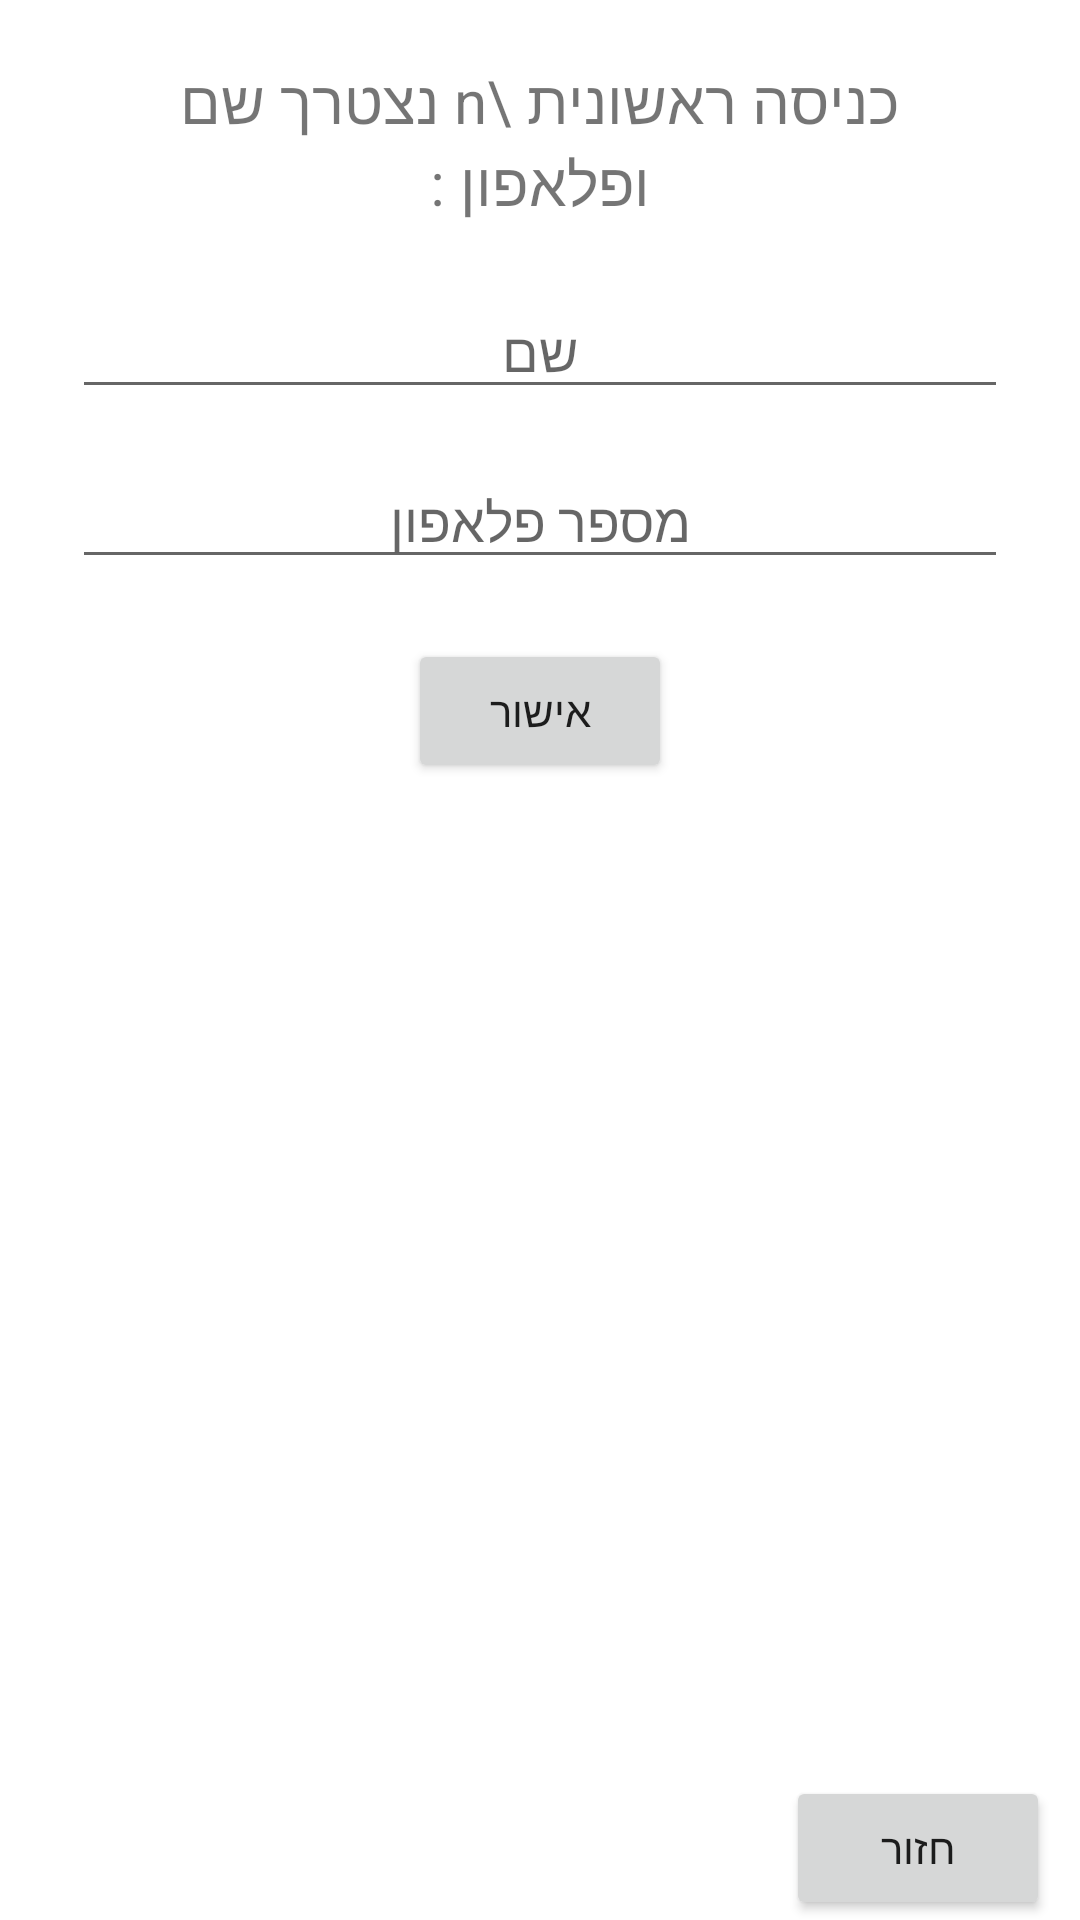

This screen was rendered from an Android layout file. Write that file and the resources it references.
<!-- AndroidManifest.xml: application theme Theme.Barbershop -->
<!-- res/layout/fragment_first_login.xml -->
<?xml version="1.0" encoding="utf-8"?>
<androidx.constraintlayout.widget.ConstraintLayout
    xmlns:android="http://schemas.android.com/apk/res/android"
    xmlns:app="http://schemas.android.com/apk/res-auto"
    xmlns:tools="http://schemas.android.com/tools"
    android:id="@+id/container"
    android:layout_width="match_parent"
    android:layout_height="match_parent"
    android:paddingLeft="@dimen/fragment_horizontal_margin"
    android:paddingTop="@dimen/fragment_vertical_margin"
    android:paddingRight="@dimen/fragment_horizontal_margin"
    android:paddingBottom="@dimen/fragment_vertical_margin"
    tools:context="fragments.FirstLoginFragment">

    <TextView
        android:id="@+id/textMsg"
        android:layout_width="0dp"
        android:layout_height="wrap_content"
        android:layout_marginStart="24dp"
        android:layout_marginTop="20dp"
        android:layout_marginEnd="24dp"
        android:selectAllOnFocus="true"
        android:text="כניסה ראשונית \n נצטרך שם ופלאפון :"
        android:textAlignment="center"
        android:textSize="20sp"
        app:layout_constraintEnd_toEndOf="parent"
        app:layout_constraintStart_toStartOf="parent"
        app:layout_constraintTop_toTopOf="parent" />

    <EditText
        android:id="@+id/userName"
        android:layout_width="0dp"
        android:layout_height="wrap_content"
        android:layout_marginStart="24dp"
        android:layout_marginTop="20dp"
        android:layout_marginEnd="24dp"
        android:hint="שם"
        android:maxLength="25"
        android:selectAllOnFocus="true"
        android:textAlignment="center"
        app:layout_constraintEnd_toEndOf="parent"
        app:layout_constraintStart_toStartOf="parent"
        app:layout_constraintTop_toBottomOf="@+id/textMsg"/>

    <EditText
        android:id="@+id/phone"
        android:layout_width="0dp"
        android:layout_height="wrap_content"
        android:layout_marginStart="24dp"
        android:layout_marginTop="15dp"
        android:layout_marginEnd="24dp"
        android:hint="מספר פלאפון"
        android:inputType="number"
        android:maxLength="15"
        android:selectAllOnFocus="true"
        android:textAlignment="center"
        app:layout_constraintEnd_toEndOf="parent"
        app:layout_constraintStart_toStartOf="parent"
        app:layout_constraintTop_toBottomOf="@+id/userName" />

    <Button
        android:id="@+id/okBtn"
        android:layout_width="wrap_content"
        android:layout_height="wrap_content"
        android:layout_gravity="start"
        android:layout_marginStart="48dp"
        android:layout_marginTop="20dp"
        android:layout_marginEnd="48dp"
        android:layout_marginBottom="64dp"
        android:text="אישור"
        app:layout_constraintEnd_toEndOf="parent"
        app:layout_constraintStart_toStartOf="parent"
        app:layout_constraintTop_toBottomOf="@+id/phone"
         />

    <Button
        android:id="@+id/backBtn"
        android:layout_width="wrap_content"
        android:layout_height="wrap_content"
        android:layout_gravity="start"
        android:layout_marginRight="10dp"
        android:text="חזור"
        app:layout_constraintRight_toRightOf="parent"
        app:layout_constraintBottom_toBottomOf="parent"
        />

</androidx.constraintlayout.widget.ConstraintLayout>
<!-- resources referenced by this layout -->
<resources>
  <style name="Theme.Barbershop" parent="Theme.MaterialComponents.DayNight.DarkActionBar">
          
          <item name="colorPrimary">@color/purple_500</item>
          <item name="colorPrimaryVariant">@color/purple_700</item>
          <item name="colorOnPrimary">@color/white</item>
          
          <item name="colorSecondary">@color/teal_200</item>
          <item name="colorSecondaryVariant">@color/teal_700</item>
          <item name="colorOnSecondary">@color/black</item>
          
          <item name="android:statusBarColor" tools:targetApi="l">?attr/colorPrimaryVariant</item>
          
      </style>
  <!-- not gathered from this repository: default colours our renderer supplied (Android Studio template values) -->
  <color name="purple_500">#FF6200EE</color>
  <color name="purple_700">#FF3700B3</color>
  <color name="teal_200">#FF03DAC5</color>
  <color name="teal_700">#FF018786</color>
  <color name="black">#FF000000</color>
  <color name="white">#FFFFFFFF</color>
</resources>
